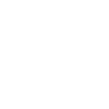
t = 0.00 s
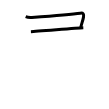
t = 2.00 s
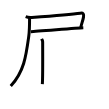
t = 4.00 s
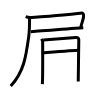
t = 6.00 s
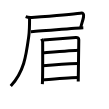
t = 8.00 s
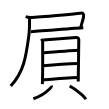
t = 10.00 s

The animated SVG that drew these frames (rendered in a browser with its animation timeline set to each time). Animation: 10 SMIL elements (animate=10); one cycle of 10.00 s.

<svg width="109px" height="109px" viewBox="0 0 px 109px" xmlns="http://www.w3.org/2000/svg" xmlns:xlink="http://www.w3.org/1999/xlink" xml:space="preserve" version="1.1"  baseProfile="full">
<path d="M25.68,16.65c1.91,0.73,4.13,0.88,6.16,0.73C42.8,16.57,76,13.75,80.37,13.15c2.88-0.4,3.63,1.1,3.13,3.97c-0.63,3.61-2,6.63-2.87,10.94" style="fill:none;stroke:black;stroke-width:3;opacity:0">
  <animate attributeType="CSS" attributeName="opacity" from="0" to="1" begin="0s" dur="1s" repeatCount="Indefinite" fill="freeze" />
</path>
<path d="M30.9,31.67c5.5-0.24,46.67-3.63,52.41-3.87" style="fill:none;stroke:black;stroke-width:3;opacity:0">
  <animate attributeType="CSS" attributeName="opacity" from="0" to="1" begin="1s" dur="1s" repeatCount="Indefinite" fill="freeze" />
</path>
<path d="M29.58,17.83c0,3.76-0.3,14.7-0.78,18.21C26.08,55.94,24.09,71.71,10.75,86" style="fill:none;stroke:black;stroke-width:3;opacity:0">
  <animate attributeType="CSS" attributeName="opacity" from="0" to="1" begin="2s" dur="1s" repeatCount="Indefinite" fill="freeze" />
</path>
<path d="M41.57,38.82c0.44,0.99,1.09,1.72,1.09,3.04s0.21,36.64-0.32,42.16" style="fill:none;stroke:black;stroke-width:3;opacity:0">
  <animate attributeType="CSS" attributeName="opacity" from="0" to="1" begin="3s" dur="1s" repeatCount="Indefinite" fill="freeze" />
</path>
<path d="M43.4,39.96c2.51-0.16,30.17-2.27,32.46-2.47c1.91-0.16,2.93,0.91,2.93,2.14c0,3.01-0.56,40.87-0.56,41.86" style="fill:none;stroke:black;stroke-width:3;opacity:0">
  <animate attributeType="CSS" attributeName="opacity" from="0" to="1" begin="4s" dur="1s" repeatCount="Indefinite" fill="freeze" />
</path>
<path d="M43.21,52.86c4.7-0.38,31.42-2.67,35.46-2.67" style="fill:none;stroke:black;stroke-width:3;opacity:0">
  <animate attributeType="CSS" attributeName="opacity" from="0" to="1" begin="5s" dur="1s" repeatCount="Indefinite" fill="freeze" />
</path>
<path d="M42.92,65.83c7.09-0.72,27.76-2.19,35.28-2.34" style="fill:none;stroke:black;stroke-width:3;opacity:0">
  <animate attributeType="CSS" attributeName="opacity" from="0" to="1" begin="6s" dur="1s" repeatCount="Indefinite" fill="freeze" />
</path>
<path d="M42.59,79.93c7.09-0.54,29.14-2.47,35.6-2.47" style="fill:none;stroke:black;stroke-width:3;opacity:0">
  <animate attributeType="CSS" attributeName="opacity" from="0" to="1" begin="7s" dur="1s" repeatCount="Indefinite" fill="freeze" />
</path>
<path d="M51.38,85.51c0.49,1.09-0.47,2.04-1.36,2.94c-2.52,2.55-8.74,7.62-16.68,10.3" style="fill:none;stroke:black;stroke-width:3;opacity:0">
  <animate attributeType="CSS" attributeName="opacity" from="0" to="1" begin="8s" dur="1s" repeatCount="Indefinite" fill="freeze" />
</path>
<path d="M69.67,86.04c6.62,3.58,14.44,10.05,16.24,13.18" style="fill:none;stroke:black;stroke-width:3;opacity:0">
  <animate attributeType="CSS" attributeName="opacity" from="0" to="1" begin="9s" dur="1s" repeatCount="Indefinite" fill="freeze" />
</path>
</svg>
